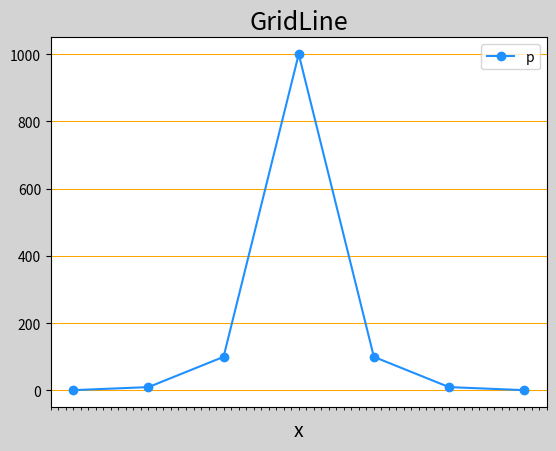

Source code (Python):
"""
刻度网格线
"""



import numpy as np
import matplotlib.pyplot as mp


y=[
    1,
    10,
    100,
    1000,
    100,
    10,
    1
]

mp.figure(
    'GridLine',
    facecolor='lightgray',
)

mp.title('GridLine',fontsize=18)
mp.xlabel('x',fontsize=14)
mp.xlabel('x',fontsize=14)

ax = mp.gca()
ax.xaxis.set_major_locator(mp.NullLocator())
ax.xaxis.set_minor_locator(mp.MultipleLocator(0.1))
ax.grid(which='major',axis='both',linewidth=0.75,color='orange')
mp.plot(y,'o-',c='dodgerblue',label='p')
mp.legend()
mp.show()